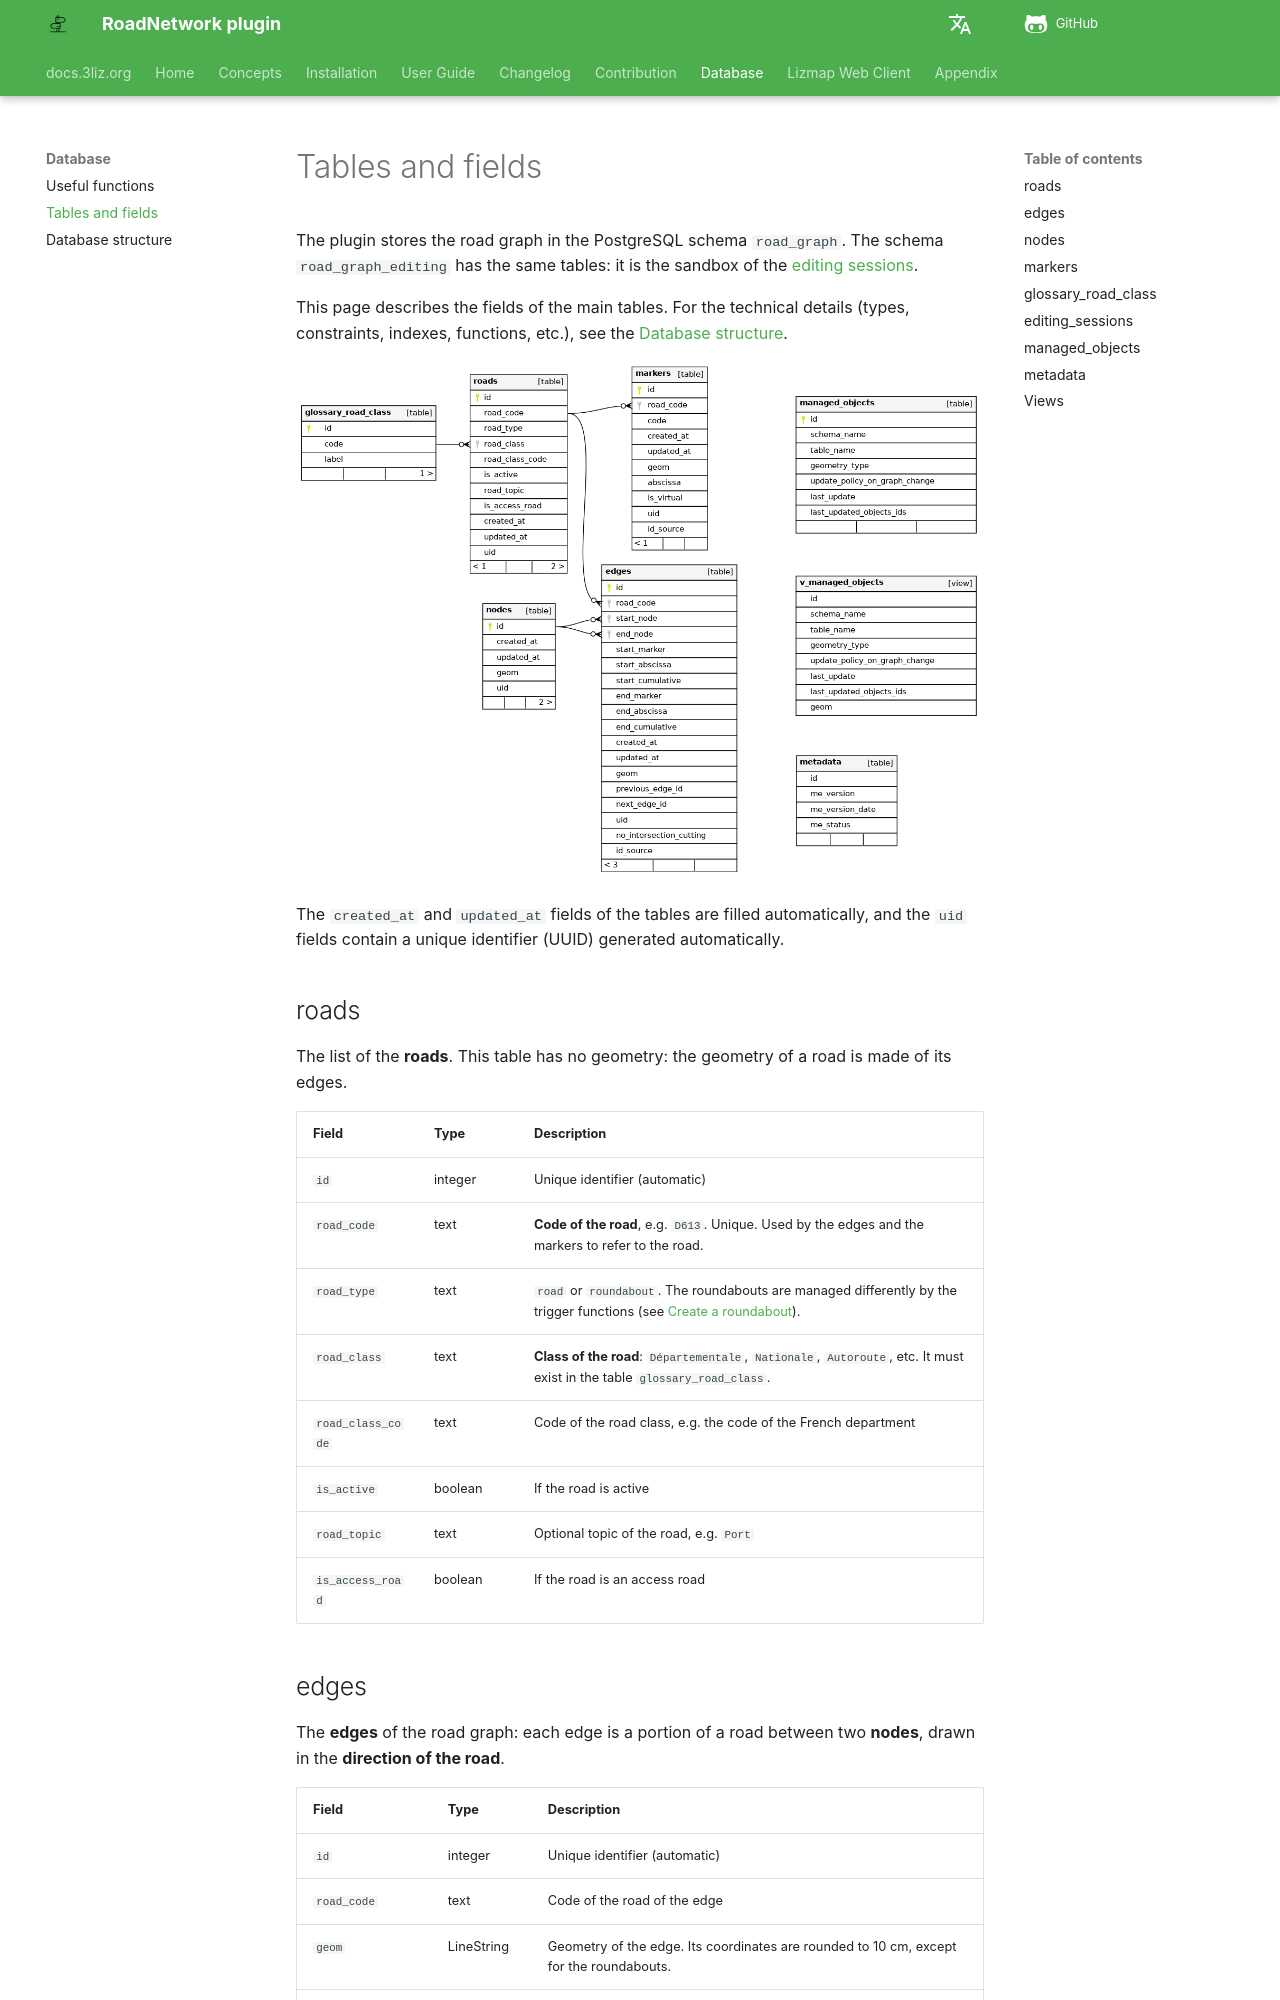

repository: 3liz/qgis-road-network-plugin · page: database-guide/tables/index.html · generator: mkdocs

# Tables and fields

The plugin stores the road graph in the PostgreSQL schema `road_graph`.
The schema `road_graph_editing` has the same tables: it is the sandbox of the
[editing sessions](../user-guide/graph-editing.md#editing-rules).

This page describes the fields of the main tables. For the technical details
(types, constraints, indexes, functions, etc.), see the [Database structure](structure.md).

![Database model](../media/user-guide/database_model.png)

The `created_at` and `updated_at` fields of the tables are filled automatically,
and the `uid` fields contain a unique identifier (UUID) generated automatically.

## roads

The list of the **roads**. This table has no geometry: the geometry of a road is made of its edges.

| Field | Type | Description |
|-------|------|-------------|
| `id` | integer | Unique identifier (automatic) |
| `road_code` | text | **Code of the road**, e.g. `D613`. Unique. Used by the edges and the markers to refer to the road. |
| `road_type` | text | `road` or `roundabout`. The roundabouts are managed differently by the trigger functions (see [Create a roundabout](../user-guide/graph-editing.md#create-a-roundabout)). |
| `road_class` | text | **Class of the road**: `Départementale`, `Nationale`, `Autoroute`, etc. It must exist in the table `glossary_road_class`. |
| `road_class_code` | text | Code of the road class, e.g. the code of the French department |
| `is_active` | boolean | If the road is active |
| `road_topic` | text | Optional topic of the road, e.g. `Port` |
| `is_access_road` | boolean | If the road is an access road |
